Image classification data set "dataset" (brokensnake8-sys/4222411014_YASIN-APRIAN-RET503-P2---Transfer-Learning on GitHub). Class labels (5): arduino uno, ESP32, RFID card, kosong, RFID RC522 module.

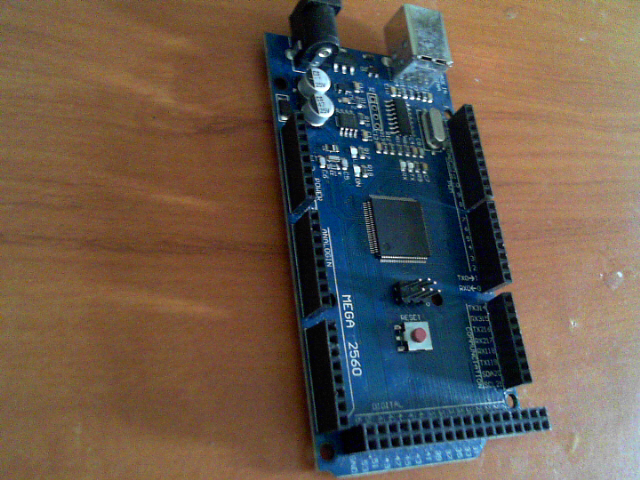
Label: arduino uno

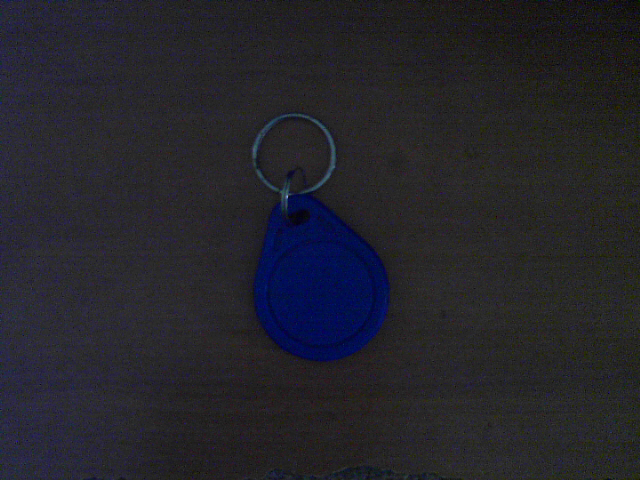
Label: RFID card

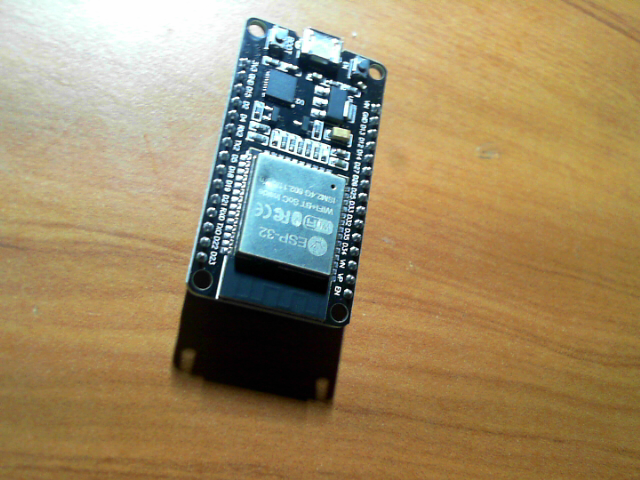
Label: ESP32

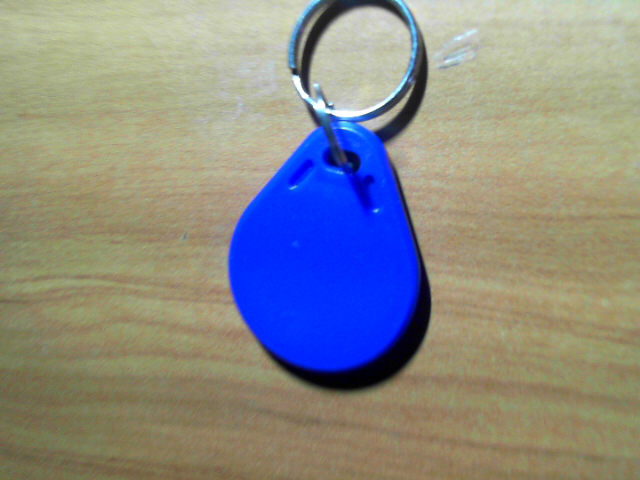
Label: RFID card

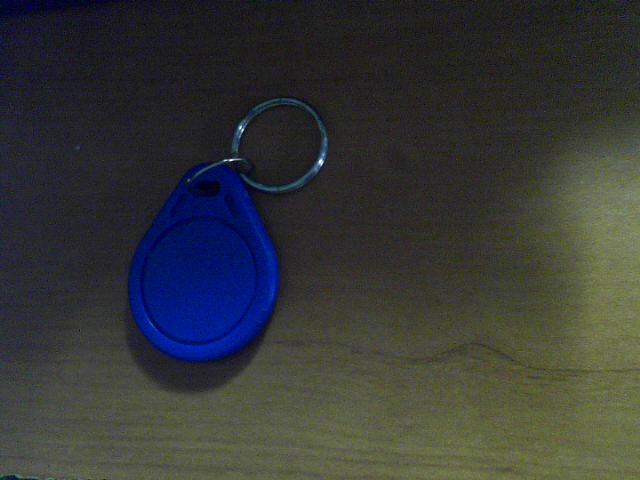
Label: RFID card

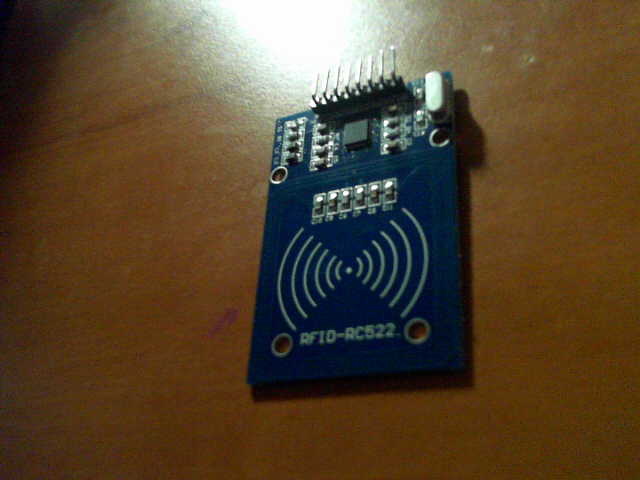
Label: RFID RC522 module
